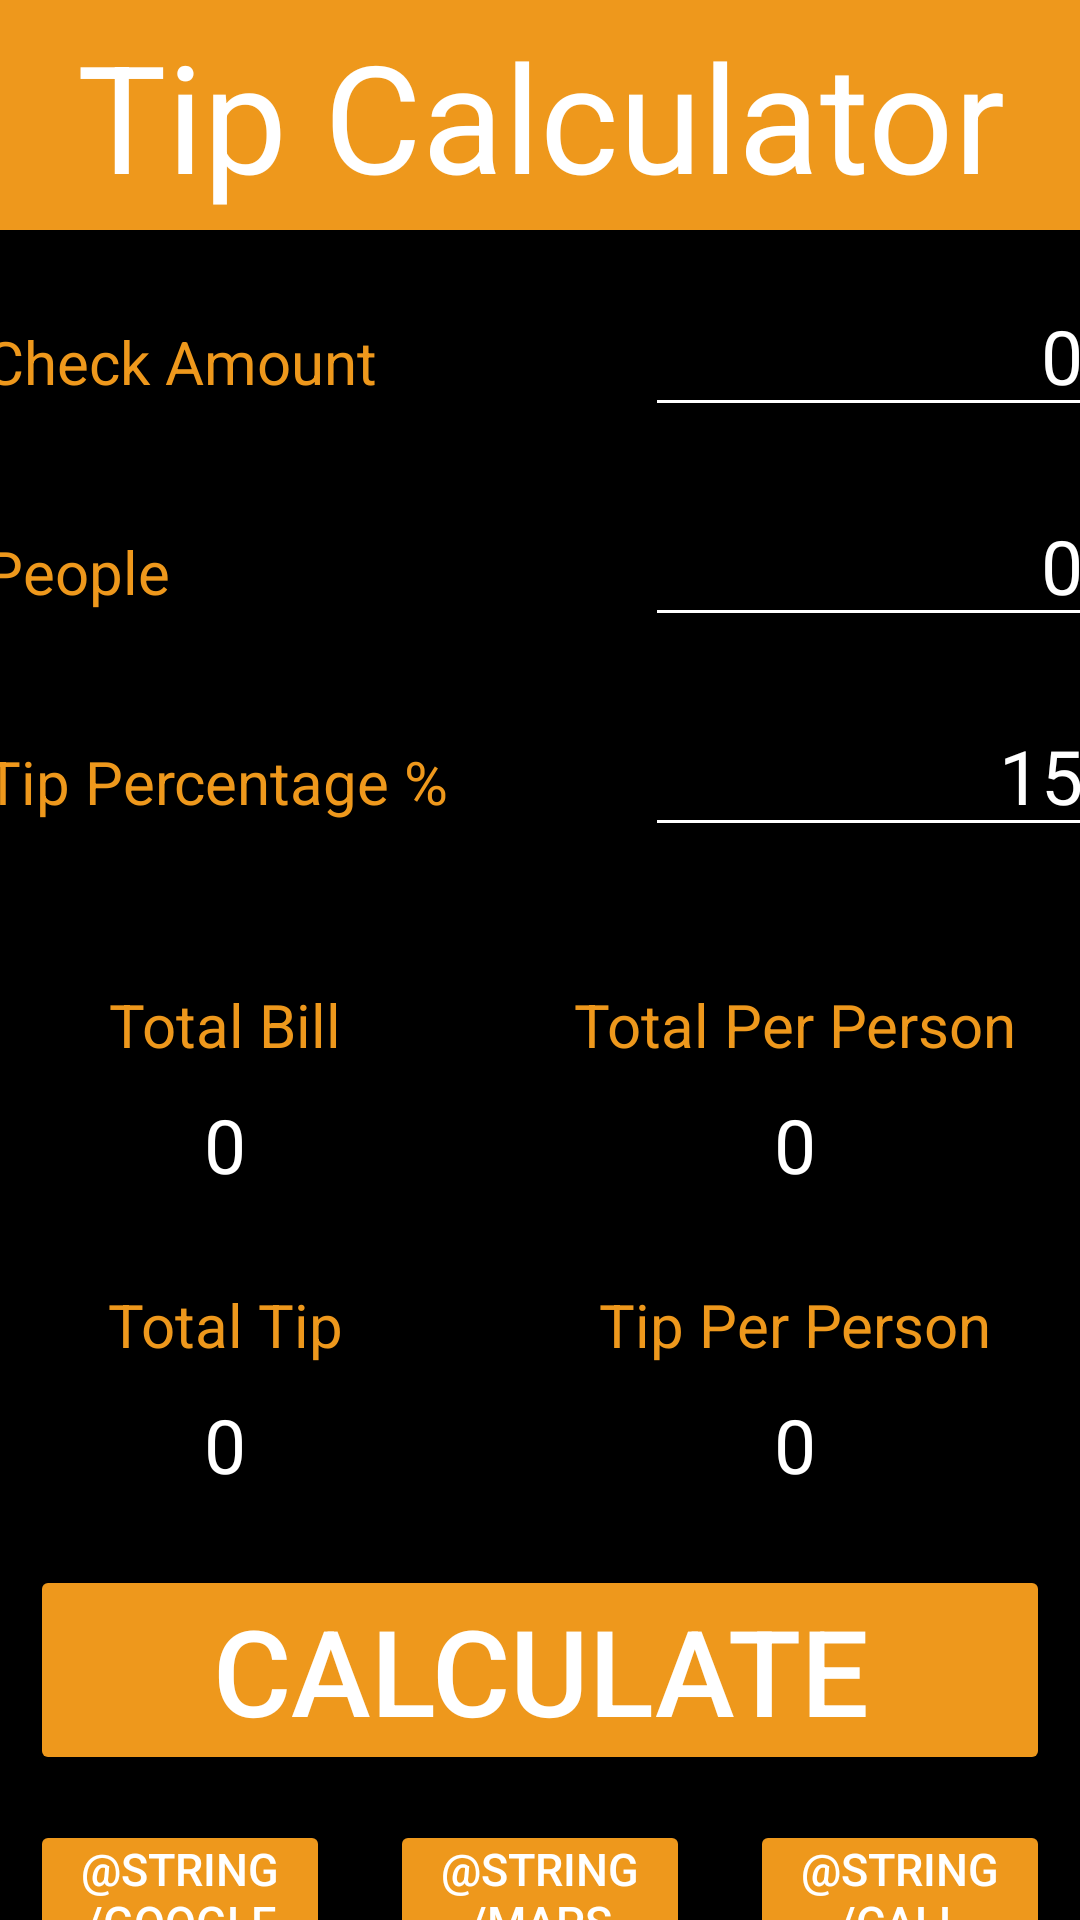

The Android layout XML behind this screen, and the referenced resources:
<!-- AndroidManifest.xml: application theme Theme.Android_tip_calculator -->
<!-- res/layout/activity_main.xml -->
<?xml version="1.0" encoding="utf-8"?>
<LinearLayout xmlns:adroid="http://schemas.android.com/apk'res/android"
    xmlns:android="http://schemas.android.com/apk/res/android"
    android:layout_width="match_parent"
    android:layout_height="match_parent"
    android:orientation="vertical"
    android:background="#000000"
    android:gravity="center_horizontal">

    
    <TextView
        android:layout_width="fill_parent"
        android:layout_height="wrap_content"
        android:padding="5dp"
        android:text="@string/app_title"
        android:textColor="@color/white"
        android:background="@color/orange"
        android:textAlignment="center"
        android:textSize="50dp">
    </TextView>

    
    <LinearLayout
        android:layout_width="380dp"
        android:layout_height="70dp"
        android:orientation="horizontal"
        android:layout_marginTop="10dp"
        android:padding="5dp">

        <TextView
            android:layout_width="220dp"
            android:layout_height="wrap_content"
            android:text="@string/check_amount"
            android:textColor="@color/orange"
            android:textSize="20dp">
        </TextView>

        <EditText
            android:id="@+id/checkAmount"
            android:layout_width="150dp"
            android:layout_height="wrap_content"
            android:text="@string/_check_amount"
            android:textAlignment="textEnd"
            android:textColor="@color/white"
            android:textSize="25dp"
            android:backgroundTint="@color/white">
        </EditText>

    </LinearLayout>

    
    <LinearLayout
        android:layout_width="380dp"
        android:layout_height="70dp"
        android:padding="5dp"
        android:orientation="horizontal">

        <TextView
            android:layout_width="220dp"
            android:layout_height="wrap_content"
            android:text="@string/number_of_people"
            android:textColor="@color/orange"
            android:textSize="20dp">
        </TextView>

        <EditText
            android:id="@+id/people"
            android:layout_width="150dp"
            android:layout_height="wrap_content"
            android:text="@string/_number_of_people"
            android:textAlignment="textEnd"
            android:textColor="@color/white"
            android:textSize="25dp"
            android:backgroundTint="@color/white">
        </EditText>

    </LinearLayout>

    
    <LinearLayout
        android:layout_width="380dp"
        android:layout_height="70dp"
        android:padding="5dp"
        android:orientation="horizontal">

        <TextView
            android:layout_width="220dp"
            android:layout_height="wrap_content"
            android:text="@string/tip_percentage"
            android:textColor="@color/orange"
            android:textSize="20dp">
        </TextView>

        <EditText
            android:id="@+id/tipPercentage"
            android:layout_width="150dp"
            android:layout_height="wrap_content"
            android:text="@string/_tip_percentage"
            android:textAlignment="textEnd"
            android:textColor="@color/white"
            android:textSize="25dp"
            android:backgroundTint="@color/white">
        </EditText>

    </LinearLayout>

    
    <GridLayout
        android:layout_width="380dp"
        android:layout_height="200dp"
        android:layout_marginTop="15dp"
        android:layout_marginRight="10dp"
        android:columnCount="2"
        android:rowCount="2">


        
        <GridLayout
            android:layout_width="190dp"
            android:layout_height="100dp"
            android:padding="10dp"
            android:columnCount="1"
            android:rowCount="2"
            android:layout_columnSpan="1"
            android:layout_rowSpan="1">

            
            <TextView
                android:layout_width="match_parent"
                android:layout_height="40dp"
                android:text="@string/total_bill"
                android:textColor="@color/orange"
                android:textSize="20dp"
                android:gravity="center_horizontal|center_vertical"
                android:layout_columnSpan="1"
                android:layout_rowSpan="1">
            </TextView>

            
            <TextView
                android:id="@+id/totalBill"
                android:layout_width="match_parent"
                android:layout_height="40dp"
                android:text="@string/_total_bill"
                android:textColor="@color/white"
                android:textSize="25dp"
                android:textAlignment="center"
                android:fontFamily="@font/truculentalight"
                android:gravity="center_vertical|center_horizontal"
                android:layout_columnSpan="1"
                android:layout_rowSpan="1">
            </TextView>

        </GridLayout>

        
        <GridLayout
            android:layout_width="190dp"
            android:layout_height="100dp"
            android:padding="10dp"
            android:columnCount="1"
            android:rowCount="2"
            android:layout_columnSpan="1"
            android:layout_rowSpan="1">

            
            <TextView
                android:layout_width="match_parent"
                android:layout_height="40dp"
                android:text="@string/total_per_person"
                android:textColor="@color/orange"
                android:textSize="20dp"
                android:gravity="center_horizontal|center_vertical"
                android:layout_columnSpan="1"
                android:layout_rowSpan="1">
            </TextView>

            
            <TextView
                android:id="@+id/totalPerPerson"
                android:layout_width="match_parent"
                android:layout_height="40dp"
                android:text="@string/_total_per_person"
                android:textColor="@color/white"
                android:textSize="25dp"
                android:textAlignment="center"
                android:fontFamily="@font/truculentalight"
                android:gravity="center_vertical|center_horizontal"
                android:layout_columnSpan="1"
                android:layout_rowSpan="1">
            </TextView>

        </GridLayout>

        
        <GridLayout
            android:layout_width="190dp"
            android:layout_height="100dp"
            android:padding="10dp"
            android:columnCount="1"
            android:rowCount="2"
            android:layout_columnSpan="1"
            android:layout_rowSpan="1">

            
            <TextView
                android:layout_width="match_parent"
                android:layout_height="40dp"
                android:text="@string/total_tip"
                android:textColor="@color/orange"
                android:textSize="20dp"
                android:gravity="center_horizontal|center_vertical"
                android:layout_columnSpan="1"
                android:layout_rowSpan="1">
            </TextView>

            
            <TextView
                android:id="@+id/totalTip"
                android:layout_width="match_parent"
                android:layout_height="40dp"
                android:text="@string/_total_tip"
                android:textColor="@color/white"
                android:textSize="25dp"
                android:textAlignment="center"
                android:fontFamily="@font/truculentalight"
                android:gravity="center_vertical|center_horizontal"
                android:layout_columnSpan="1"
                android:layout_rowSpan="1">
            </TextView>

        </GridLayout>

        
        <GridLayout
            android:layout_width="190dp"
            android:layout_height="100dp"
            android:padding="10dp"
            android:columnCount="1"
            android:rowCount="2"
            android:layout_columnSpan="1"
            android:layout_rowSpan="1">

            
            <TextView
                android:layout_width="match_parent"
                android:layout_height="40dp"
                android:text="@string/tip_per_person"
                android:textColor="@color/orange"
                android:textSize="20dp"
                android:gravity="center_horizontal|center_vertical"
                android:layout_columnSpan="1"
                android:layout_rowSpan="1">
            </TextView>

            
            <TextView
                android:id="@+id/tipPerPerson"
                android:layout_width="match_parent"
                android:layout_height="40dp"
                android:text="@string/_tip_per_person"
                android:textColor="@color/white"
                android:textSize="25dp"
                android:textAlignment="center"
                android:fontFamily="@font/truculentalight"
                android:gravity="center_vertical|center_horizontal"
                android:layout_columnSpan="1"
                android:layout_rowSpan="1">
            </TextView>

        </GridLayout>

    </GridLayout>

    
    <Button
        android:id="@+id/calculateButton"
        android:text="@string/calculate_button"
        style="@style/BigButton">
    </Button>

    <LinearLayout
        android:layout_width="match_parent"
        android:layout_height="60dp"
        android:gravity="center_vertical|center_horizontal">

        <Button
            android:id="@+id/google"
            android:text="@string/google"
            style="@style/SmallButton">
        </Button>

        <Button
            android:id="@+id/maps"
            android:text="@string/maps"
            style="@style/SmallButton">
        </Button>

        <Button
            android:id="@+id/call"
            android:text="@string/call"
            style="@style/SmallButton">
        </Button>

    </LinearLayout>

</LinearLayout>
<!-- resources referenced by this layout -->
<resources>
  <color name="orange">#ee981c</color>
  <color name="white">#FFFFFFFF</color>
  <string name="_check_amount">0</string>
  <string name="_number_of_people">0</string>
  <string name="_tip_per_person">0</string>
  <string name="_tip_percentage">15</string>
  <string name="_total_bill">0</string>
  <string name="_total_per_person">0</string>
  <string name="_total_tip">0</string>
  <string name="app_title">Tip Calculator</string>
  <string name="calculate_button">Calculate</string>
  <string name="check_amount">Check Amount</string>
  <string name="number_of_people">People</string>
  <string name="tip_per_person">Tip Per Person</string>
  <string name="tip_percentage">Tip Percentage %</string>
  <string name="total_bill">Total Bill</string>
  <string name="total_per_person">Total Per Person</string>
  <string name="total_tip">Total Tip</string>
  <style name="BigButton" parent="TextAppearance.AppCompat.Button">
          <item name="android:textColor">@color/white</item>
          <item name="android:backgroundTint">@color/orange</item>
          <item name="android:textSize">40dp</item>
          <item name="android:layout_width">match_parent</item>
          <item name="android:layout_height">70dp</item>
          <item name="android:layout_margin">10dp</item>
          <item name="android:padding">3dp</item>
      </style>
  <style name="SmallButton" parent="TextAppearance.AppCompat.Button">
          <item name="android:textColor">@color/white</item>
          <item name="android:backgroundTint">@color/orange</item>
          <item name="android:textSize">15dp</item>
          <item name="android:layout_margin">10dp</item>
          <item name="android:layout_height">50dp</item>
          <item name="android:layout_width">100dp</item>
          <item name="android:padding">3dp</item>
      </style>
  <style name="Theme.Android_tip_calculator" parent="Theme.MaterialComponents.DayNight.DarkActionBar">
      </style>
</resources>
